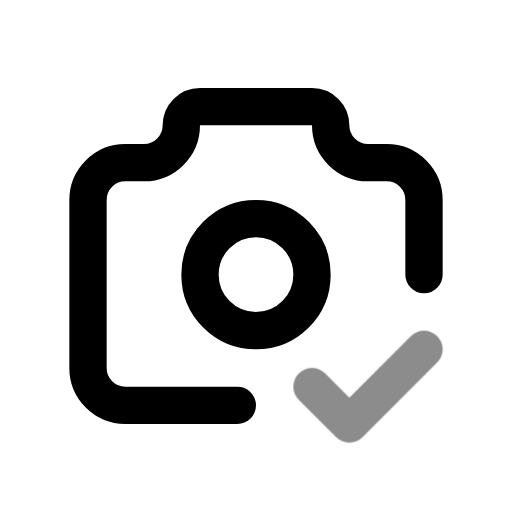
t = 0.00 s
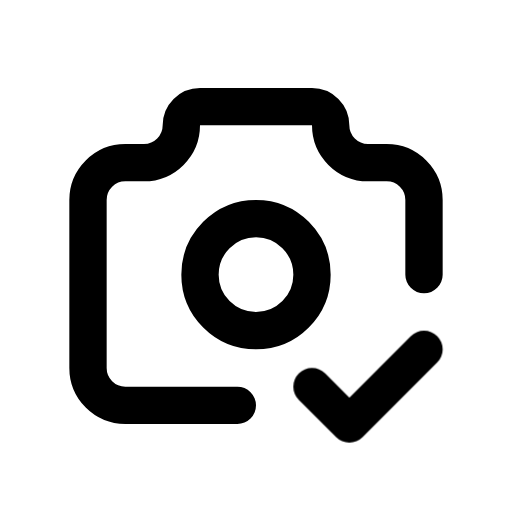
t = 0.60 s
t = 1.04 s: frame unchanged from t = 0.60 s, image omitted
t = 1.66 s: frame unchanged from t = 0.60 s, image omitted
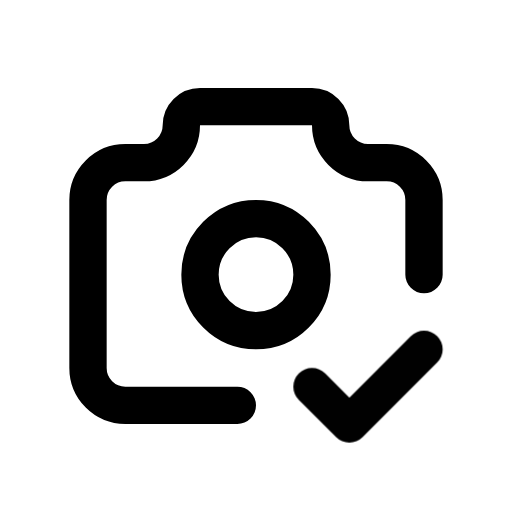
t = 2.06 s
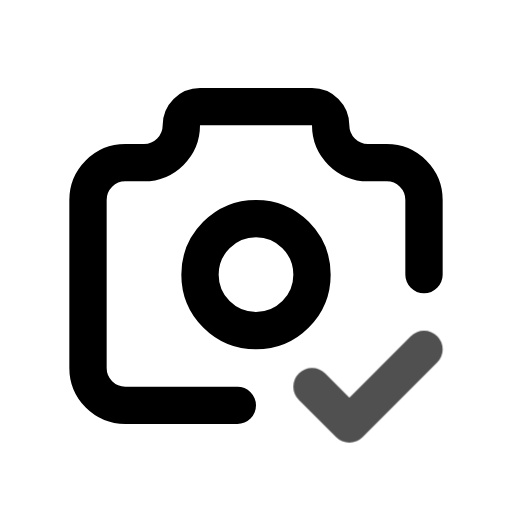
t = 2.85 s

The animated SVG that drew these frames (rendered in a browser with its animation timeline set to each time). Animation: 1 CSS @keyframes rule; one cycle of 3.25 s, repeats indefinitely.

<svg xmlns="http://www.w3.org/2000/svg" width="24" height="24" fill="none" stroke="currentColor" stroke-linecap="round" stroke-linejoin="round" stroke-width="2" viewBox="0 0 24 24">
    <!-- Generated by scripts/icon-expansion/generate.mjs -->
    <!-- Adapted from Tabler Icons 3.34.1.
MIT License

Copyright (c) 2020-2024 Paweł Kuna

Permission is hereby granted, free of charge, to any person obtaining a copy
of this software and associated documentation files (the "Software"), to deal
in the Software without restriction, including without limitation the rights
to use, copy, modify, merge, publish, distribute, sublicense, and/or sell
copies of the Software, and to permit persons to whom the Software is
furnished to do so, subject to the following conditions:

The above copyright notice and this permission notice shall be included in all
copies or substantial portions of the Software.

THE SOFTWARE IS PROVIDED "AS IS", WITHOUT WARRANTY OF ANY KIND, EXPRESS OR
IMPLIED, INCLUDING BUT NOT LIMITED TO THE WARRANTIES OF MERCHANTABILITY,
FITNESS FOR A PARTICULAR PURPOSE AND NONINFRINGEMENT. IN NO EVENT SHALL THE
AUTHORS OR COPYRIGHT HOLDERS BE LIABLE FOR ANY CLAIM, DAMAGES OR OTHER
LIABILITY, WHETHER IN AN ACTION OF CONTRACT, TORT OR OTHERWISE, ARISING FROM,
OUT OF OR IN CONNECTION WITH THE SOFTWARE OR THE USE OR OTHER DEALINGS IN THE
SOFTWARE. -->
    <style>
        @media (prefers-reduced-motion: no-preference) {
            @keyframes ira-exp-pulse { 0%, 100% { opacity: 1; } 22% { opacity: .45; } 40% { opacity: 1; } }
            [data-ira-motion="camera-check"] { transform-box: fill-box; transform-origin: center; animation: ira-exp-pulse 2.65s ease-in-out -0.6s infinite; }
        }
    </style>
    <g transform="translate(1.5 1.5) scale(.875)"><path d="M11 20h-6a2 2 0 0 1 -2 -2v-9a2 2 0 0 1 2 -2h1a2 2 0 0 0 2 -2a1 1 0 0 1 1 -1h6a1 1 0 0 1 1 1a2 2 0 0 0 2 2h1a2 2 0 0 1 2 2v4"/><path d="M9 13a3 3 0 1 0 6 0a3 3 0 0 0 -6 0"/></g>
    <g data-ira-motion="camera-check"><g transform="translate(1.5 1.5) scale(.875)"><path d="M15 19l2 2l4 -4"/></g></g>
</svg>
